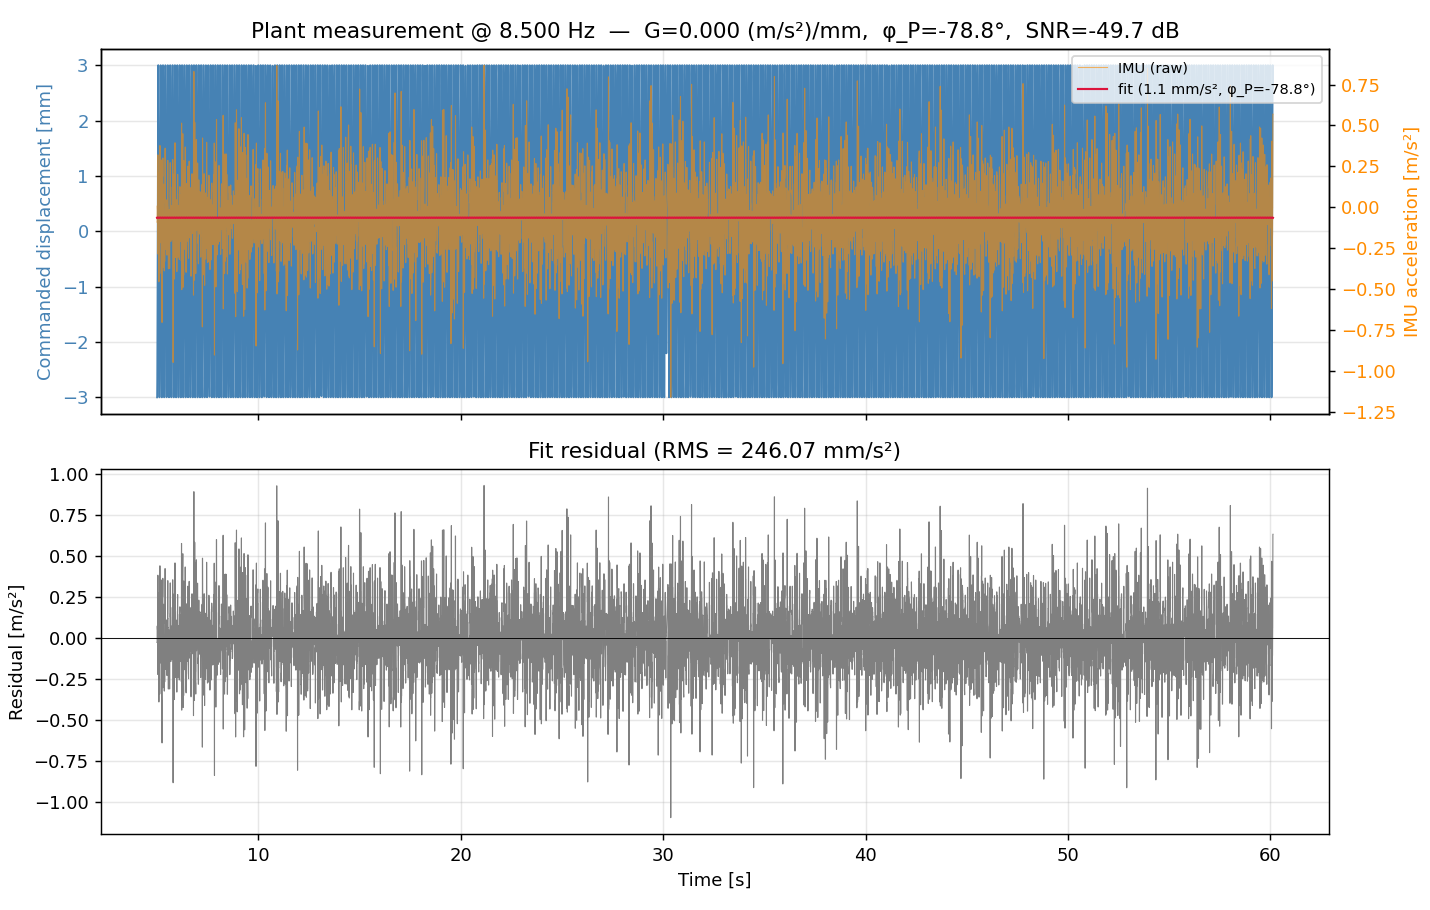

The table this chart was drawn from, first rows:
t_sec, imu_m_s2, x_cmd_mm, fit_m_s2
5, -0.09093, -3, -0.06353
5.001, -0.09093, -2.993, -0.06346
5.003, -0.09093, -2.973, -0.06338
5.004, -0.09093, -2.939, -0.06331
5.005, 0.009571, -2.893, -0.06323
5.006, 0.009571, -2.833, -0.06316
5.008, 0.009571, -2.761, -0.06308
5.009, 0.009571, -2.677, -0.06301
5.01, 0.009571, -2.58, -0.06294
5.011, 0.009571, -2.473, -0.06287
5.013, 0.009571, -2.354, -0.0628
5.014, 0.009571, -2.225, -0.06273
5.015, -0.01196, -2.086, -0.06267
5.016, -0.01196, -1.937, -0.06261
5.018, -0.01196, -1.78, -0.06255
5.019, -0.01196, -1.615, -0.0625
5.02, -0.01196, -1.442, -0.06244
5.023, -0.01196, -1.036, -0.06234
5.024, -0.01196, -0.8926, -0.06232
5.025, -0.2847, -0.7503, -0.06229
5.026, -0.2847, -0.6064, -0.06227
5.027, -0.2847, -0.4610, -0.06225
5.027, -0.2847, -0.3026, -0.06223
5.029, -0.2847, -0.1030, -0.06221
5.03, -0.2847, 0.0972, -0.06219
5.031, -0.2847, 0.2971, -0.06218
5.032, -0.2847, 0.4955, -0.06218
5.034, -0.2847, 0.6918, -0.06218
5.035, 0.3206, 0.8850, -0.06218
5.036, 0.3206, 1.074, -0.0622
5.037, 0.3206, 1.259, -0.06221
5.039, 0.3206, 1.438, -0.06223
5.04, 0.3206, 1.61, -0.06226
5.041, 0.3206, 1.775, -0.06229
5.043, 0.3206, 1.933, -0.06232
5.044, 0.3206, 2.081, -0.06236
5.045, -0.2082, 2.221, -0.0624
5.046, -0.2082, 2.35, -0.06245
5.048, -0.2082, 2.47, -0.0625
5.049, -0.2082, 2.578, -0.06255
5.05, -0.2082, 2.674, -0.06261
5.051, -0.2082, 2.759, -0.06267
5.053, -0.2082, 2.832, -0.06274
5.054, -0.2082, 2.891, -0.0628
5.055, 0.2058, 2.938, -0.06287
5.056, 0.2058, 2.972, -0.06294
5.058, 0.2058, 2.993, -0.06302
5.059, 0.2058, 3, -0.06309
5.06, 0.2058, 2.994, -0.06316
5.061, 0.2058, 2.974, -0.06324
5.062, 0.2058, 2.942, -0.06331
5.064, 0.2058, 2.896, -0.06339
5.065, 0.01675, 2.837, -0.06346
5.066, 0.01675, 2.766, -0.06354
5.067, 0.01675, 2.682, -0.06361
5.069, 0.01675, 2.587, -0.06369
5.07, 0.01675, 2.479, -0.06376
5.071, 0.01675, 2.361, -0.06383
5.074, 0.01675, 2.118, -0.06395
5.074, 0.01675, 2.006, -0.06399
... 44,043 more rows
